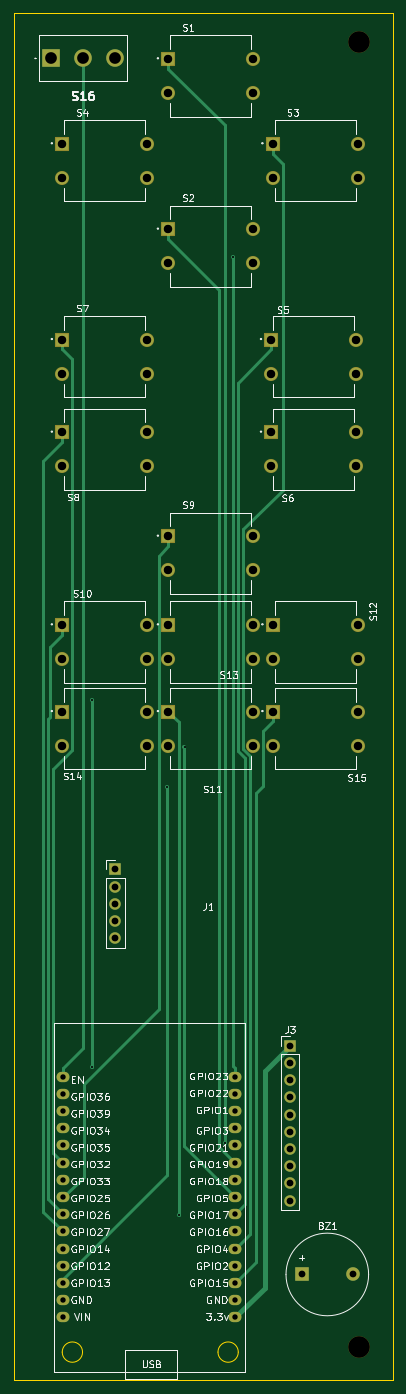
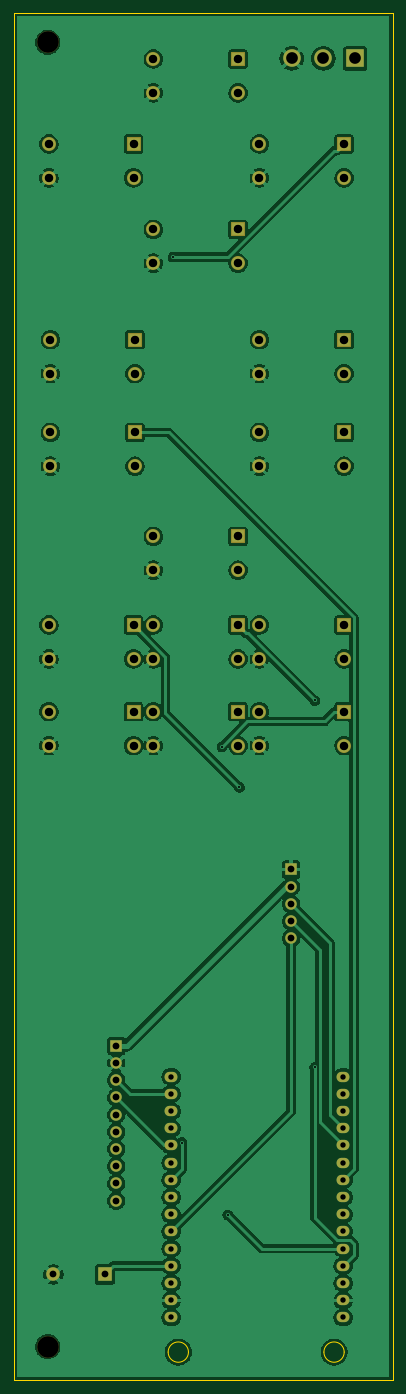
Circuit board: 11 layer files. Board 56.0 x 202.0 mm.
- bottom_copper: AAC-B_Cu.gbl (162257 bytes)
- bottom_mask: AAC-B_Mask.gbs (4671 bytes)
- paste: AAC-B_Paste.gbp (446 bytes)
- bottom_silk: AAC-B_Silkscreen.gbo (447 bytes)
- outline: AAC-Edge_Cuts.gm1 (976 bytes)
- top_copper: AAC-F_Cu.gtl (11454 bytes)
- top_mask: AAC-F_Mask.gts (4671 bytes)
- paste: AAC-F_Paste.gtp (446 bytes)
- top_silk: AAC-F_Silkscreen.gto (124510 bytes)
- drill: AAC-NPTH.drl (362 bytes)
- drill: AAC-PTH.drl (2334 bytes)

=== bottom_copper: AAC-B_Cu.gbl (162257 bytes, source omitted) ===
=== bottom_mask: AAC-B_Mask.gbs ===
%TF.GenerationSoftware,KiCad,Pcbnew,9.0.5*%
%TF.CreationDate,2026-11-15T18:18:13-08:00*%
%TF.ProjectId,AAC,4141432e-6b69-4636-9164-5f7063625858,rev?*%
%TF.SameCoordinates,Original*%
%TF.FileFunction,Soldermask,Bot*%
%TF.FilePolarity,Negative*%
%FSLAX46Y46*%
G04 Gerber Fmt 4.6, Leading zero omitted, Abs format (unit mm)*
G04 Created by KiCad (PCBNEW 9.0.5) date 2026-11-15 18:18:13*
%MOMM*%
%LPD*%
G01*
G04 APERTURE LIST*
G04 Aperture macros list*
%AMRoundRect*
0 Rectangle with rounded corners*
0 $1 Rounding radius*
0 $2 $3 $4 $5 $6 $7 $8 $9 X,Y pos of 4 corners*
0 Add a 4 corners polygon primitive as box body*
4,1,4,$2,$3,$4,$5,$6,$7,$8,$9,$2,$3,0*
0 Add four circle primitives for the rounded corners*
1,1,$1+$1,$2,$3*
1,1,$1+$1,$4,$5*
1,1,$1+$1,$6,$7*
1,1,$1+$1,$8,$9*
0 Add four rect primitives between the rounded corners*
20,1,$1+$1,$2,$3,$4,$5,0*
20,1,$1+$1,$4,$5,$6,$7,0*
20,1,$1+$1,$6,$7,$8,$9,0*
20,1,$1+$1,$8,$9,$2,$3,0*%
G04 Aperture macros list end*
%ADD10RoundRect,0.102000X-0.937500X-0.937500X0.937500X-0.937500X0.937500X0.937500X-0.937500X0.937500X0*%
%ADD11C,2.079000*%
%ADD12O,1.900000X1.524000*%
%ADD13C,3.200000*%
%ADD14R,2.595000X2.595000*%
%ADD15C,2.595000*%
%ADD16R,2.000000X2.000000*%
%ADD17C,2.000000*%
%ADD18R,1.700000X1.700000*%
%ADD19C,1.700000*%
G04 APERTURE END LIST*
D10*
%TO.C,S4*%
X56200000Y-39400000D03*
D11*
X68700000Y-39400000D03*
X56200000Y-44400000D03*
X68700000Y-44400000D03*
%TD*%
D10*
%TO.C,S10*%
X56200000Y-110440000D03*
D11*
X68700000Y-110440000D03*
X56200000Y-115440000D03*
X68700000Y-115440000D03*
%TD*%
D10*
%TO.C,S9*%
X71860000Y-97350000D03*
D11*
X84360000Y-97350000D03*
X71860000Y-102350000D03*
X84360000Y-102350000D03*
%TD*%
D10*
%TO.C,S1*%
X71860000Y-26850000D03*
D11*
X84360000Y-26850000D03*
X71860000Y-31850000D03*
X84360000Y-31850000D03*
%TD*%
D10*
%TO.C,S13*%
X71860000Y-110440000D03*
D11*
X84360000Y-110440000D03*
X71860000Y-115440000D03*
X84360000Y-115440000D03*
%TD*%
D10*
%TO.C,S11*%
X71860000Y-123250000D03*
D11*
X84360000Y-123250000D03*
X71860000Y-128250000D03*
X84360000Y-128250000D03*
%TD*%
D12*
%TO.C,U1*%
X56322460Y-212694813D03*
X56322460Y-210154813D03*
X56322460Y-207614813D03*
X56322460Y-205074813D03*
X56322460Y-202534813D03*
X56322460Y-199994813D03*
X56322460Y-197454813D03*
X56322460Y-194914813D03*
X56322460Y-192374813D03*
X56322460Y-189834813D03*
X56322460Y-187294813D03*
X56322460Y-184754813D03*
X56322460Y-182214813D03*
X56322460Y-179674813D03*
X56322460Y-177134813D03*
X81722460Y-212694813D03*
X81722460Y-210154813D03*
X81722460Y-207614813D03*
X81722460Y-205074813D03*
X81722460Y-202534813D03*
X81722460Y-199994813D03*
X81722460Y-197454813D03*
X81722460Y-194914813D03*
X81722460Y-192374813D03*
X81722460Y-189834813D03*
X81722460Y-187294813D03*
X81722460Y-184754813D03*
X81722460Y-182214813D03*
X81722460Y-179674813D03*
X81722460Y-177134813D03*
%TD*%
D13*
%TO.C,REF\u002A\u002A*%
X99950000Y-24375000D03*
%TD*%
D14*
%TO.C,S16*%
X54550000Y-26770000D03*
D15*
X59250000Y-26770000D03*
X63950000Y-26770000D03*
%TD*%
D16*
%TO.C,BZ1*%
X91525000Y-206350000D03*
D17*
X99125000Y-206350000D03*
%TD*%
D10*
%TO.C,S7*%
X56200000Y-68310000D03*
D11*
X68700000Y-68310000D03*
X56200000Y-73310000D03*
X68700000Y-73310000D03*
%TD*%
D10*
%TO.C,S3*%
X87290000Y-39400000D03*
D11*
X99790000Y-39400000D03*
X87290000Y-44400000D03*
X99790000Y-44400000D03*
%TD*%
D10*
%TO.C,S5*%
X87082500Y-68310000D03*
D11*
X99582500Y-68310000D03*
X87082500Y-73310000D03*
X99582500Y-73310000D03*
%TD*%
D18*
%TO.C,J1*%
X64018800Y-146540000D03*
D19*
X64018800Y-149080000D03*
X64018800Y-151620000D03*
X64018800Y-154160000D03*
X64018800Y-156700000D03*
%TD*%
D10*
%TO.C,S6*%
X87082500Y-81990000D03*
D11*
X99582500Y-81990000D03*
X87082500Y-86990000D03*
X99582500Y-86990000D03*
%TD*%
D10*
%TO.C,S2*%
X71860000Y-52010000D03*
D11*
X84360000Y-52010000D03*
X71860000Y-57010000D03*
X84360000Y-57010000D03*
%TD*%
D10*
%TO.C,S12*%
X87290000Y-110440000D03*
D11*
X99790000Y-110440000D03*
X87290000Y-115440000D03*
X99790000Y-115440000D03*
%TD*%
D18*
%TO.C,J3*%
X89830000Y-172580000D03*
D19*
X89830000Y-175120000D03*
X89830000Y-177660000D03*
X89830000Y-180200000D03*
X89830000Y-182740000D03*
X89830000Y-185280000D03*
X89830000Y-187820000D03*
X89830000Y-190360000D03*
X89830000Y-192900000D03*
X89830000Y-195440000D03*
%TD*%
D10*
%TO.C,S8*%
X56200000Y-81990000D03*
D11*
X68700000Y-81990000D03*
X56200000Y-86990000D03*
X68700000Y-86990000D03*
%TD*%
D10*
%TO.C,S15*%
X87290000Y-123250000D03*
D11*
X99790000Y-123250000D03*
X87290000Y-128250000D03*
X99790000Y-128250000D03*
%TD*%
D13*
%TO.C,MF1*%
X99950000Y-217000000D03*
%TD*%
D10*
%TO.C,S14*%
X56200000Y-123250000D03*
D11*
X68700000Y-123250000D03*
X56200000Y-128250000D03*
X68700000Y-128250000D03*
%TD*%
M02*

=== paste: AAC-B_Paste.gbp ===
%TF.GenerationSoftware,KiCad,Pcbnew,9.0.5*%
%TF.CreationDate,2026-11-15T18:18:13-08:00*%
%TF.ProjectId,AAC,4141432e-6b69-4636-9164-5f7063625858,rev?*%
%TF.SameCoordinates,Original*%
%TF.FileFunction,Paste,Bot*%
%TF.FilePolarity,Positive*%
%FSLAX46Y46*%
G04 Gerber Fmt 4.6, Leading zero omitted, Abs format (unit mm)*
G04 Created by KiCad (PCBNEW 9.0.5) date 2026-11-15 18:18:13*
%MOMM*%
%LPD*%
G01*
G04 APERTURE LIST*
G04 APERTURE END LIST*
M02*

=== bottom_silk: AAC-B_Silkscreen.gbo ===
%TF.GenerationSoftware,KiCad,Pcbnew,9.0.5*%
%TF.CreationDate,2026-11-15T18:18:13-08:00*%
%TF.ProjectId,AAC,4141432e-6b69-4636-9164-5f7063625858,rev?*%
%TF.SameCoordinates,Original*%
%TF.FileFunction,Legend,Bot*%
%TF.FilePolarity,Positive*%
%FSLAX46Y46*%
G04 Gerber Fmt 4.6, Leading zero omitted, Abs format (unit mm)*
G04 Created by KiCad (PCBNEW 9.0.5) date 2026-11-15 18:18:13*
%MOMM*%
%LPD*%
G01*
G04 APERTURE LIST*
G04 APERTURE END LIST*
M02*

=== outline: AAC-Edge_Cuts.gm1 ===
%TF.GenerationSoftware,KiCad,Pcbnew,9.0.5*%
%TF.CreationDate,2026-11-15T18:18:13-08:00*%
%TF.ProjectId,AAC,4141432e-6b69-4636-9164-5f7063625858,rev?*%
%TF.SameCoordinates,Original*%
%TF.FileFunction,Profile,NP*%
%FSLAX46Y46*%
G04 Gerber Fmt 4.6, Leading zero omitted, Abs format (unit mm)*
G04 Created by KiCad (PCBNEW 9.0.5) date 2026-11-15 18:18:13*
%MOMM*%
%LPD*%
G01*
G04 APERTURE LIST*
%TA.AperFunction,Profile*%
%ADD10C,0.050000*%
%TD*%
%TA.AperFunction,Profile*%
%ADD11C,0.100000*%
%TD*%
G04 APERTURE END LIST*
D10*
X49000000Y-20000000D02*
X105000000Y-20000000D01*
X105000000Y-222000000D01*
X49000000Y-222000000D01*
X49000000Y-20000000D01*
D11*
%TO.C,U1*%
X59180000Y-217815000D02*
G75*
G02*
X56180000Y-217815000I-1500000J0D01*
G01*
X56180000Y-217815000D02*
G75*
G02*
X59180000Y-217815000I1500000J0D01*
G01*
X82180000Y-217815000D02*
G75*
G02*
X79180000Y-217815000I-1500000J0D01*
G01*
X79180000Y-217815000D02*
G75*
G02*
X82180000Y-217815000I1500000J0D01*
G01*
%TD*%
M02*

=== top_copper: AAC-F_Cu.gtl (11454 bytes, source omitted) ===
=== top_mask: AAC-F_Mask.gts ===
%TF.GenerationSoftware,KiCad,Pcbnew,9.0.5*%
%TF.CreationDate,2026-11-15T18:18:13-08:00*%
%TF.ProjectId,AAC,4141432e-6b69-4636-9164-5f7063625858,rev?*%
%TF.SameCoordinates,Original*%
%TF.FileFunction,Soldermask,Top*%
%TF.FilePolarity,Negative*%
%FSLAX46Y46*%
G04 Gerber Fmt 4.6, Leading zero omitted, Abs format (unit mm)*
G04 Created by KiCad (PCBNEW 9.0.5) date 2026-11-15 18:18:13*
%MOMM*%
%LPD*%
G01*
G04 APERTURE LIST*
G04 Aperture macros list*
%AMRoundRect*
0 Rectangle with rounded corners*
0 $1 Rounding radius*
0 $2 $3 $4 $5 $6 $7 $8 $9 X,Y pos of 4 corners*
0 Add a 4 corners polygon primitive as box body*
4,1,4,$2,$3,$4,$5,$6,$7,$8,$9,$2,$3,0*
0 Add four circle primitives for the rounded corners*
1,1,$1+$1,$2,$3*
1,1,$1+$1,$4,$5*
1,1,$1+$1,$6,$7*
1,1,$1+$1,$8,$9*
0 Add four rect primitives between the rounded corners*
20,1,$1+$1,$2,$3,$4,$5,0*
20,1,$1+$1,$4,$5,$6,$7,0*
20,1,$1+$1,$6,$7,$8,$9,0*
20,1,$1+$1,$8,$9,$2,$3,0*%
G04 Aperture macros list end*
%ADD10RoundRect,0.102000X-0.937500X-0.937500X0.937500X-0.937500X0.937500X0.937500X-0.937500X0.937500X0*%
%ADD11C,2.079000*%
%ADD12O,1.900000X1.524000*%
%ADD13C,3.200000*%
%ADD14R,2.595000X2.595000*%
%ADD15C,2.595000*%
%ADD16R,2.000000X2.000000*%
%ADD17C,2.000000*%
%ADD18R,1.700000X1.700000*%
%ADD19C,1.700000*%
G04 APERTURE END LIST*
D10*
%TO.C,S4*%
X56200000Y-39400000D03*
D11*
X68700000Y-39400000D03*
X56200000Y-44400000D03*
X68700000Y-44400000D03*
%TD*%
D10*
%TO.C,S10*%
X56200000Y-110440000D03*
D11*
X68700000Y-110440000D03*
X56200000Y-115440000D03*
X68700000Y-115440000D03*
%TD*%
D10*
%TO.C,S9*%
X71860000Y-97350000D03*
D11*
X84360000Y-97350000D03*
X71860000Y-102350000D03*
X84360000Y-102350000D03*
%TD*%
D10*
%TO.C,S1*%
X71860000Y-26850000D03*
D11*
X84360000Y-26850000D03*
X71860000Y-31850000D03*
X84360000Y-31850000D03*
%TD*%
D10*
%TO.C,S13*%
X71860000Y-110440000D03*
D11*
X84360000Y-110440000D03*
X71860000Y-115440000D03*
X84360000Y-115440000D03*
%TD*%
D10*
%TO.C,S11*%
X71860000Y-123250000D03*
D11*
X84360000Y-123250000D03*
X71860000Y-128250000D03*
X84360000Y-128250000D03*
%TD*%
D12*
%TO.C,U1*%
X56322460Y-212694813D03*
X56322460Y-210154813D03*
X56322460Y-207614813D03*
X56322460Y-205074813D03*
X56322460Y-202534813D03*
X56322460Y-199994813D03*
X56322460Y-197454813D03*
X56322460Y-194914813D03*
X56322460Y-192374813D03*
X56322460Y-189834813D03*
X56322460Y-187294813D03*
X56322460Y-184754813D03*
X56322460Y-182214813D03*
X56322460Y-179674813D03*
X56322460Y-177134813D03*
X81722460Y-212694813D03*
X81722460Y-210154813D03*
X81722460Y-207614813D03*
X81722460Y-205074813D03*
X81722460Y-202534813D03*
X81722460Y-199994813D03*
X81722460Y-197454813D03*
X81722460Y-194914813D03*
X81722460Y-192374813D03*
X81722460Y-189834813D03*
X81722460Y-187294813D03*
X81722460Y-184754813D03*
X81722460Y-182214813D03*
X81722460Y-179674813D03*
X81722460Y-177134813D03*
%TD*%
D13*
%TO.C,REF\u002A\u002A*%
X99950000Y-24375000D03*
%TD*%
D14*
%TO.C,S16*%
X54550000Y-26770000D03*
D15*
X59250000Y-26770000D03*
X63950000Y-26770000D03*
%TD*%
D16*
%TO.C,BZ1*%
X91525000Y-206350000D03*
D17*
X99125000Y-206350000D03*
%TD*%
D10*
%TO.C,S7*%
X56200000Y-68310000D03*
D11*
X68700000Y-68310000D03*
X56200000Y-73310000D03*
X68700000Y-73310000D03*
%TD*%
D10*
%TO.C,S3*%
X87290000Y-39400000D03*
D11*
X99790000Y-39400000D03*
X87290000Y-44400000D03*
X99790000Y-44400000D03*
%TD*%
D10*
%TO.C,S5*%
X87082500Y-68310000D03*
D11*
X99582500Y-68310000D03*
X87082500Y-73310000D03*
X99582500Y-73310000D03*
%TD*%
D18*
%TO.C,J1*%
X64018800Y-146540000D03*
D19*
X64018800Y-149080000D03*
X64018800Y-151620000D03*
X64018800Y-154160000D03*
X64018800Y-156700000D03*
%TD*%
D10*
%TO.C,S6*%
X87082500Y-81990000D03*
D11*
X99582500Y-81990000D03*
X87082500Y-86990000D03*
X99582500Y-86990000D03*
%TD*%
D10*
%TO.C,S2*%
X71860000Y-52010000D03*
D11*
X84360000Y-52010000D03*
X71860000Y-57010000D03*
X84360000Y-57010000D03*
%TD*%
D10*
%TO.C,S12*%
X87290000Y-110440000D03*
D11*
X99790000Y-110440000D03*
X87290000Y-115440000D03*
X99790000Y-115440000D03*
%TD*%
D18*
%TO.C,J3*%
X89830000Y-172580000D03*
D19*
X89830000Y-175120000D03*
X89830000Y-177660000D03*
X89830000Y-180200000D03*
X89830000Y-182740000D03*
X89830000Y-185280000D03*
X89830000Y-187820000D03*
X89830000Y-190360000D03*
X89830000Y-192900000D03*
X89830000Y-195440000D03*
%TD*%
D10*
%TO.C,S8*%
X56200000Y-81990000D03*
D11*
X68700000Y-81990000D03*
X56200000Y-86990000D03*
X68700000Y-86990000D03*
%TD*%
D10*
%TO.C,S15*%
X87290000Y-123250000D03*
D11*
X99790000Y-123250000D03*
X87290000Y-128250000D03*
X99790000Y-128250000D03*
%TD*%
D13*
%TO.C,MF1*%
X99950000Y-217000000D03*
%TD*%
D10*
%TO.C,S14*%
X56200000Y-123250000D03*
D11*
X68700000Y-123250000D03*
X56200000Y-128250000D03*
X68700000Y-128250000D03*
%TD*%
M02*

=== paste: AAC-F_Paste.gtp ===
%TF.GenerationSoftware,KiCad,Pcbnew,9.0.5*%
%TF.CreationDate,2026-11-15T18:18:13-08:00*%
%TF.ProjectId,AAC,4141432e-6b69-4636-9164-5f7063625858,rev?*%
%TF.SameCoordinates,Original*%
%TF.FileFunction,Paste,Top*%
%TF.FilePolarity,Positive*%
%FSLAX46Y46*%
G04 Gerber Fmt 4.6, Leading zero omitted, Abs format (unit mm)*
G04 Created by KiCad (PCBNEW 9.0.5) date 2026-11-15 18:18:13*
%MOMM*%
%LPD*%
G01*
G04 APERTURE LIST*
G04 APERTURE END LIST*
M02*

=== top_silk: AAC-F_Silkscreen.gto (124510 bytes, source omitted) ===
=== drill: AAC-NPTH.drl ===
M48
; DRILL file {KiCad 9.0.5} date 2026-11-15T18:19:06-0800
; FORMAT={-:-/ absolute / metric / decimal}
; #@! TF.CreationDate,2026-11-15T18:19:06-08:00
; #@! TF.GenerationSoftware,Kicad,Pcbnew,9.0.5
; #@! TF.FileFunction,NonPlated,1,2,NPTH
FMAT,2
METRIC
; #@! TA.AperFunction,NonPlated,NPTH,ComponentDrill
T1C3.200
%
G90
G05
T1
X99.95Y-24.375
X99.95Y-217.0
M30

=== drill: AAC-PTH.drl ===
M48
; DRILL file {KiCad 9.0.5} date 2026-11-15T18:19:06-0800
; FORMAT={-:-/ absolute / metric / decimal}
; #@! TF.CreationDate,2026-11-15T18:19:06-08:00
; #@! TF.GenerationSoftware,Kicad,Pcbnew,9.0.5
; #@! TF.FileFunction,Plated,1,2,PTH
FMAT,2
METRIC
; #@! TA.AperFunction,Plated,PTH,ViaDrill
T1C0.300
; #@! TA.AperFunction,Plated,PTH,ComponentDrill
T2C0.800
; #@! TA.AperFunction,Plated,PTH,ComponentDrill
T3C1.000
; #@! TA.AperFunction,Plated,PTH,ComponentDrill
T4C1.250
; #@! TA.AperFunction,Plated,PTH,ComponentDrill
T5C1.730
%
G90
G05
T1
X60.528Y-121.569
X60.528Y-175.764
X71.667Y-134.379
X73.366Y-197.532
X74.236Y-128.433
X80.144Y-186.888
X81.471Y-56.107
T2
X56.322Y-177.135
X56.322Y-179.675
X56.322Y-182.215
X56.322Y-184.755
X56.322Y-187.295
X56.322Y-189.835
X56.322Y-192.375
X56.322Y-194.915
X56.322Y-197.455
X56.322Y-199.995
X56.322Y-202.535
X56.322Y-205.075
X56.322Y-207.615
X56.322Y-210.155
X56.322Y-212.695
X81.722Y-177.135
X81.722Y-179.675
X81.722Y-182.215
X81.722Y-184.755
X81.722Y-187.295
X81.722Y-189.835
X81.722Y-192.375
X81.722Y-194.915
X81.722Y-197.455
X81.722Y-199.995
X81.722Y-202.535
X81.722Y-205.075
X81.722Y-207.615
X81.722Y-210.155
X81.722Y-212.695
T3
X64.019Y-146.54
X64.019Y-149.08
X64.019Y-151.62
X64.019Y-154.16
X64.019Y-156.7
X89.83Y-172.58
X89.83Y-175.12
X89.83Y-177.66
X89.83Y-180.2
X89.83Y-182.74
X89.83Y-185.28
X89.83Y-187.82
X89.83Y-190.36
X89.83Y-192.9
X89.83Y-195.44
X91.525Y-206.35
X99.125Y-206.35
T4
X56.2Y-39.4
X56.2Y-44.4
X56.2Y-68.31
X56.2Y-73.31
X56.2Y-81.99
X56.2Y-86.99
X56.2Y-110.44
X56.2Y-115.44
X56.2Y-123.25
X56.2Y-128.25
X68.7Y-39.4
X68.7Y-44.4
X68.7Y-68.31
X68.7Y-73.31
X68.7Y-81.99
X68.7Y-86.99
X68.7Y-110.44
X68.7Y-115.44
X68.7Y-123.25
X68.7Y-128.25
X71.86Y-26.85
X71.86Y-31.85
X71.86Y-52.01
X71.86Y-57.01
X71.86Y-97.35
X71.86Y-102.35
X71.86Y-110.44
X71.86Y-115.44
X71.86Y-123.25
X71.86Y-128.25
X84.36Y-26.85
X84.36Y-31.85
X84.36Y-52.01
X84.36Y-57.01
X84.36Y-97.35
X84.36Y-102.35
X84.36Y-110.44
X84.36Y-115.44
X84.36Y-123.25
X84.36Y-128.25
X87.082Y-68.31
X87.082Y-73.31
X87.082Y-81.99
X87.082Y-86.99
X87.29Y-39.4
X87.29Y-44.4
X87.29Y-110.44
X87.29Y-115.44
X87.29Y-123.25
X87.29Y-128.25
X99.582Y-68.31
X99.582Y-73.31
X99.582Y-81.99
X99.582Y-86.99
X99.79Y-39.4
X99.79Y-44.4
X99.79Y-110.44
X99.79Y-115.44
X99.79Y-123.25
X99.79Y-128.25
T5
X54.55Y-26.77
X59.25Y-26.77
X63.95Y-26.77
M30
